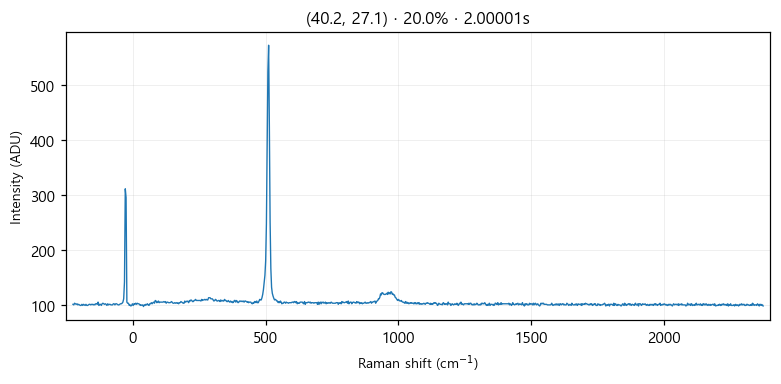

Data behind this chart, as committed beside it:
# laser_power_pct, 20.0
# exposure_time, 2
# laser_nm, 532
# mode, single
pixel_index, raman_shift_cm-1, wavelength_nm, intensity
0, -225.3, 525.7, 101.0
1, -222.2, 525.8, 100.0
2, -219.2, 525.9, 103.0
3, -216.1, 526, 102.0
4, -213, 526.1, 101.0
5, -210, 526.1, 102.0
6, -206.9, 526.2, 100.0
7, -203.8, 526.3, 101.0
8, -200.8, 526.4, 100.0
9, -197.7, 526.5, 99.0
10, -194.7, 526.6, 99.0
11, -191.6, 526.7, 101.0
12, -188.6, 526.7, 99.0
13, -185.5, 526.8, 101.0
14, -182.4, 526.9, 100.0
15, -179.4, 527, 99.0
16, -176.3, 527.1, 101.0
17, -173.3, 527.2, 99.0
18, -170.2, 527.2, 99.0
19, -167.2, 527.3, 100.0
20, -164.2, 527.4, 101.0
21, -161.1, 527.5, 101.0
22, -158.1, 527.6, 100.0
23, -155, 527.7, 101.0
24, -152, 527.8, 101.0
25, -148.9, 527.8, 100.0
26, -145.9, 527.9, 101.0
27, -142.9, 528, 100.0
28, -139.8, 528.1, 102.0
29, -136.8, 528.2, 102.0
30, -133.8, 528.3, 101.0
31, -130.7, 528.3, 105.0
32, -127.7, 528.4, 99.0
33, -124.7, 528.5, 101.0
34, -121.6, 528.6, 101.0
35, -118.6, 528.7, 99.0
36, -115.6, 528.8, 102.0
37, -112.6, 528.9, 103.0
38, -109.5, 528.9, 102.0
39, -106.5, 529, 101.0
40, -103.5, 529.1, 102.0
41, -100.5, 529.2, 101.0
42, -97.44, 529.3, 99.0
43, -94.42, 529.4, 102.0
44, -91.41, 529.4, 100.0
45, -88.39, 529.5, 101.0
46, -85.38, 529.6, 101.0
47, -82.36, 529.7, 100.0
48, -79.35, 529.8, 100.0
49, -76.34, 529.9, 100.0
50, -73.33, 530, 102.0
51, -70.32, 530, 102.0
52, -67.31, 530.1, 100.0
53, -64.3, 530.2, 102.0
54, -61.3, 530.3, 102.0
55, -58.29, 530.4, 101.0
... 968 more rows
